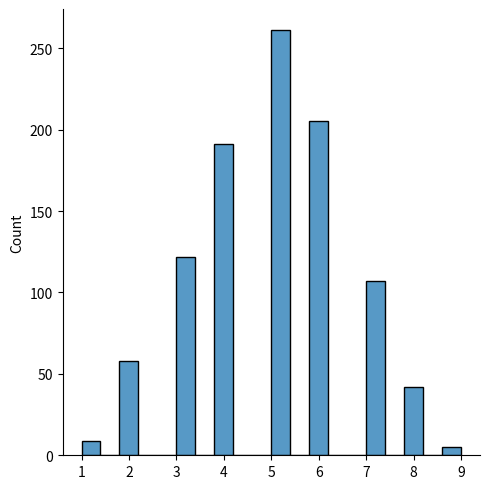
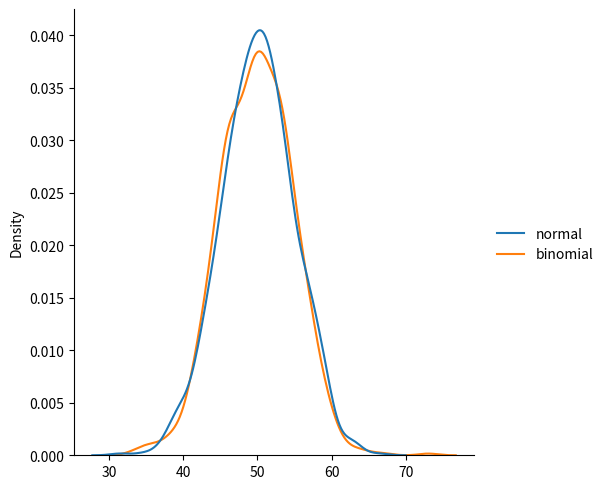

Here is the Python script that generated these plots, in order:
# Binomial Distribution

# Binomial Distribution is a Discrete Distribution

# It describes the outcome of binary scenarios, e.g. toss of a coin, it 
# will either be head or tails.

# It has three parameters:
#   n - number of trials
#   p - probability of occurence of each trial
#   (e.g. for toss of a coin 0.5 each coin face)
#   size - the shape of the retuned array

# Discrete Distribution
# Defined at a seperate set of events, e.f. a coin toss's result is discrete
# as it can only be head or tails wehereas the height of people is continuous
# as it can vary indiscriminately

# Example: given 10 trials for coin toss generate 10 data points

from numpy import random

x = random.binomial(n=10, p=0.5, size=10)

print(x)

# Visualization of Binomial Distribution

from numpy import random
import matplotlib.pyplot as plt
import seaborn as sns

sns.displot(random.binomial(n=10, p=0.5, size=1000))

plt.show() 


# Difference Between Normal and Binomial Distribution

# The main difference is that normal distribution is continuous whereas 
# binomial is discrete, but if there are enough data points it will be 
# quite similar to normal distribution with certain loc and scale

from numpy import random
import matplotlib.pyplot as plt
import seaborn as sns

data = {
    "normal": random.normal(loc=50, scale=5, size=1000),
    "binomial": random.binomial(n=100, p=0.5, size=1000)
}

sns.displot(data, kind="kde")

plt.show()
